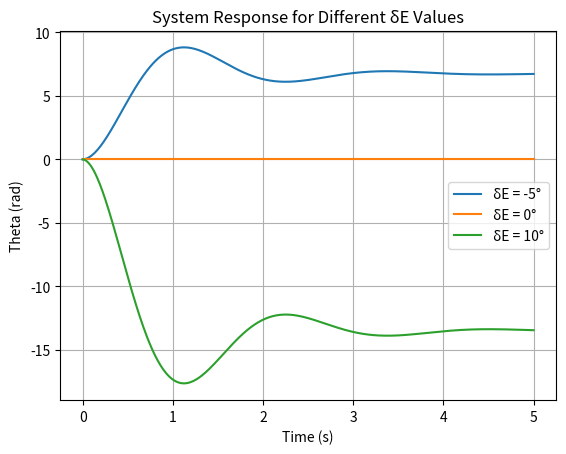

This chart was generated by the following Python code:
import numpy as np
import matplotlib.pyplot as plt

dt = 0.01
t = np.linspace(0, 5, int(5 / dt))
N = len(t)

M_alpha, M_q, M_deltaE = -8.790, -2.075, -11.87
delta_E_values = [-5, 0, 10]

theta_0, theta_dot_0 = 0, 0

responses = {}

for delta_E in delta_E_values:
    theta = np.zeros(N)
    theta_dot = np.zeros(N)
    
    theta[0], theta_dot[0] = theta_0, theta_dot_0
    
    for i in range(N - 1):
        theta_doubledot = M_alpha * theta[i] + M_q * theta_dot[i] + M_deltaE * delta_E
        theta_dot[i + 1] = theta_dot[i] + theta_doubledot * dt
        theta[i + 1] = theta[i] + theta_dot[i + 1] * dt  

    responses[delta_E] = theta

plt.figure()
for delta_E, theta in responses.items():
    plt.plot(t, theta, label=f'δE = {delta_E}°')

plt.xlabel('Time (s)')
plt.ylabel('Theta (rad)')
plt.title('System Response for Different δE Values')
plt.legend()
plt.grid()
plt.show()
